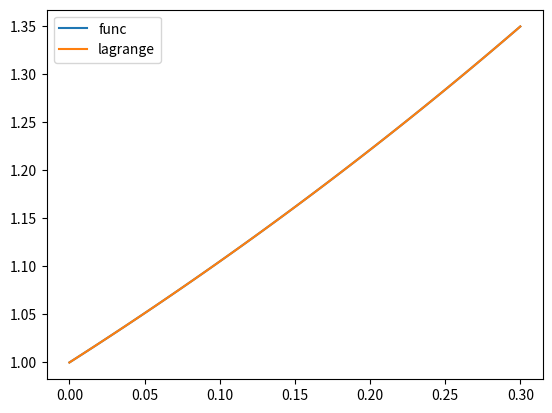
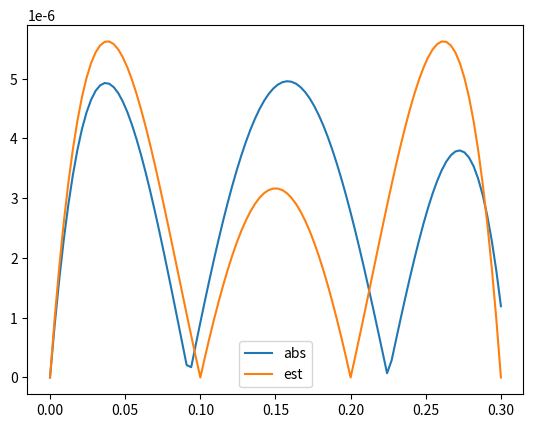

Generate these figures, in order, with matplotlib:
import numpy as np
import sympy as sp
import matplotlib.pyplot as plt

def f(x):
    return np.e**x

nodes = [0, 0.1, 0.2, 0.3]
values = [1, 1.10517, 1.2214, 1.34986]

def lx(nodes, k, x):
    res = 1
    for i in range(len(nodes)):
        if i != k:
            res *= (x - nodes[i]) / (nodes[k] - nodes[i])
    return res

def L(nodes, values, x):
    res = 0
    for k in range(len(nodes)):
        res += values[k] * lx(nodes, k, x)
    return res

# ako ne e dadena tablica polzvai f(x) vmesto values
# def L(nodes, f, x):
#     res = 0
#     for k in range(len(nodes)):
#         res += f(x) * lx(nodes, k, x)
#     return res

points = np.linspace(0, 0.3, 100)

plt.plot(points, f(points), label='func')
plt.plot(points, L(nodes, values, points), label='lagrange')
plt.legend()
plt.show()

def abs_err(x):
    return abs(f(x) - L(nodes, values, x))

def est_err(nodes, x):
    res = np.exp(0.3)/24
    for i in range(len(nodes)):
        res *= (x - nodes[i])
    return abs(res)

plt.plot(points, abs_err(points), label='abs')
plt.plot(points, est_err(nodes, points), label='est')
plt.legend()
plt.show()

print(L(nodes, values, 0.15))
